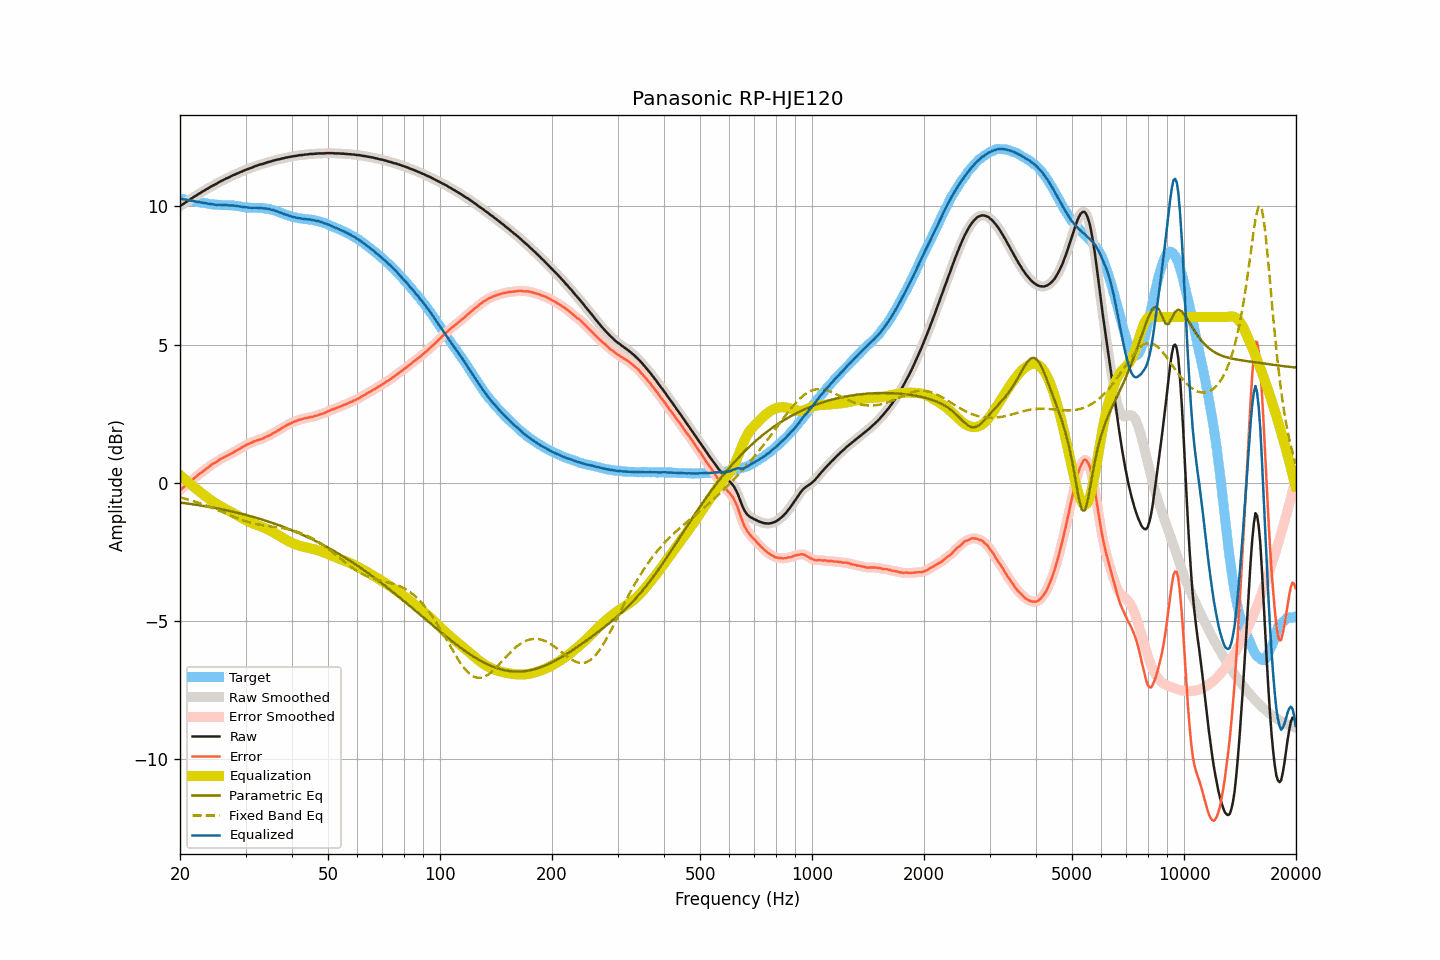

The file beside this chart, header and first rows:
frequency, raw, smoothed, error, error_smoothed, equalization, parametric_eq, fixed_band_eq, equalized_raw, equalized_smoothed, target
20.00, 10.01, 10.01, -0.27, -0.27, 0.27, -0.72, -0.53, 10.28, 10.28, 10.28
20.20, 10.05, 10.05, -0.22, -0.22, 0.22, -0.72, -0.55, 10.27, 10.27, 10.27
20.40, 10.09, 10.09, -0.17, -0.17, 0.17, -0.73, -0.56, 10.26, 10.26, 10.26
20.61, 10.13, 10.13, -0.12, -0.12, 0.12, -0.74, -0.58, 10.25, 10.25, 10.25
20.81, 10.17, 10.17, -0.07, -0.07, 0.07, -0.75, -0.59, 10.24, 10.24, 10.24
21.02, 10.20, 10.20, -0.03, -0.03, 0.02, -0.75, -0.61, 10.22, 10.23, 10.23
21.23, 10.24, 10.24, 0.02, 0.02, -0.02, -0.76, -0.62, 10.22, 10.22, 10.22
21.44, 10.28, 10.28, 0.07, 0.07, -0.07, -0.77, -0.64, 10.21, 10.21, 10.21
21.66, 10.32, 10.32, 0.12, 0.12, -0.12, -0.78, -0.66, 10.20, 10.20, 10.20
21.87, 10.36, 10.36, 0.17, 0.17, -0.17, -0.79, -0.68, 10.19, 10.19, 10.19
22.09, 10.39, 10.40, 0.22, 0.22, -0.22, -0.80, -0.70, 10.17, 10.18, 10.18
22.31, 10.43, 10.43, 0.27, 0.27, -0.27, -0.81, -0.71, 10.17, 10.17, 10.16
22.54, 10.47, 10.47, 0.32, 0.31, -0.31, -0.82, -0.73, 10.16, 10.16, 10.15
22.76, 10.50, 10.50, 0.36, 0.36, -0.36, -0.83, -0.75, 10.14, 10.15, 10.14
22.99, 10.54, 10.54, 0.40, 0.40, -0.40, -0.83, -0.77, 10.14, 10.14, 10.14
23.22, 10.57, 10.57, 0.44, 0.44, -0.45, -0.84, -0.80, 10.12, 10.13, 10.13
23.45, 10.61, 10.61, 0.49, 0.49, -0.49, -0.85, -0.82, 10.12, 10.12, 10.12
23.69, 10.64, 10.64, 0.53, 0.53, -0.54, -0.86, -0.84, 10.11, 10.11, 10.11
23.92, 10.67, 10.68, 0.58, 0.58, -0.58, -0.87, -0.86, 10.09, 10.10, 10.10
24.16, 10.71, 10.71, 0.63, 0.62, -0.62, -0.89, -0.88, 10.09, 10.09, 10.08
24.40, 10.74, 10.74, 0.67, 0.66, -0.66, -0.90, -0.91, 10.08, 10.08, 10.07
24.65, 10.77, 10.77, 0.70, 0.70, -0.70, -0.91, -0.93, 10.07, 10.07, 10.07
24.89, 10.80, 10.80, 0.73, 0.73, -0.74, -0.92, -0.95, 10.06, 10.06, 10.07
25.14, 10.83, 10.83, 0.76, 0.77, -0.77, -0.93, -0.98, 10.06, 10.06, 10.07
25.39, 10.87, 10.87, 0.81, 0.81, -0.81, -0.94, -1.00, 10.06, 10.06, 10.06
25.65, 10.90, 10.90, 0.85, 0.85, -0.84, -0.95, -1.03, 10.06, 10.06, 10.05
25.91, 10.93, 10.93, 0.88, 0.88, -0.88, -0.96, -1.05, 10.05, 10.06, 10.05
26.16, 10.96, 10.96, 0.91, 0.91, -0.91, -0.98, -1.08, 10.05, 10.05, 10.05
26.43, 10.99, 10.99, 0.94, 0.94, -0.94, -0.99, -1.10, 10.05, 10.05, 10.05
26.69, 11.02, 11.02, 0.97, 0.97, -0.97, -1.00, -1.13, 10.05, 10.05, 10.05
26.96, 11.04, 11.04, 1.00, 1.00, -1.00, -1.01, -1.15, 10.04, 10.04, 10.04
27.23, 11.07, 11.07, 1.03, 1.03, -1.03, -1.03, -1.17, 10.04, 10.04, 10.04
27.50, 11.10, 11.10, 1.06, 1.06, -1.06, -1.04, -1.20, 10.04, 10.04, 10.04
27.77, 11.13, 11.13, 1.09, 1.09, -1.09, -1.05, -1.22, 10.04, 10.04, 10.04
28.05, 11.15, 11.15, 1.13, 1.13, -1.13, -1.06, -1.25, 10.03, 10.03, 10.02
28.33, 11.18, 11.18, 1.16, 1.16, -1.16, -1.08, -1.27, 10.02, 10.02, 10.02
28.62, 11.20, 11.20, 1.19, 1.19, -1.19, -1.09, -1.29, 10.01, 10.01, 10.01
28.90, 11.23, 11.23, 1.22, 1.23, -1.23, -1.11, -1.31, 10.00, 10.00, 10.01
29.19, 11.25, 11.25, 1.26, 1.26, -1.26, -1.12, -1.34, 9.99, 9.99, 9.99
29.48, 11.28, 11.28, 1.30, 1.29, -1.29, -1.14, -1.36, 9.99, 9.98, 9.98
29.78, 11.30, 11.30, 1.32, 1.33, -1.33, -1.15, -1.38, 9.97, 9.98, 9.98
30.08, 11.33, 11.33, 1.37, 1.36, -1.36, -1.17, -1.40, 9.97, 9.97, 9.96
30.38, 11.35, 11.35, 1.39, 1.39, -1.39, -1.18, -1.41, 9.96, 9.96, 9.96
30.68, 11.37, 11.37, 1.41, 1.41, -1.41, -1.20, -1.43, 9.96, 9.96, 9.96
30.99, 11.39, 11.39, 1.44, 1.44, -1.44, -1.21, -1.45, 9.95, 9.95, 9.95
31.30, 11.41, 11.41, 1.46, 1.46, -1.47, -1.23, -1.46, 9.95, 9.95, 9.95
31.61, 11.44, 11.44, 1.49, 1.49, -1.49, -1.25, -1.48, 9.95, 9.95, 9.95
31.93, 11.46, 11.46, 1.51, 1.51, -1.51, -1.26, -1.49, 9.95, 9.95, 9.95
32.24, 11.48, 11.48, 1.53, 1.53, -1.53, -1.28, -1.50, 9.95, 9.95, 9.95
32.57, 11.50, 11.50, 1.56, 1.55, -1.55, -1.30, -1.51, 9.95, 9.95, 9.94
32.89, 11.52, 11.52, 1.57, 1.57, -1.57, -1.31, -1.52, 9.95, 9.94, 9.95
33.22, 11.53, 11.53, 1.59, 1.59, -1.60, -1.33, -1.53, 9.94, 9.94, 9.94
33.55, 11.55, 11.55, 1.61, 1.61, -1.62, -1.35, -1.54, 9.93, 9.93, 9.94
33.89, 11.57, 11.57, 1.65, 1.64, -1.64, -1.37, -1.55, 9.93, 9.93, 9.92
34.23, 11.59, 11.59, 1.67, 1.67, -1.67, -1.39, -1.56, 9.92, 9.92, 9.92
34.57, 11.61, 11.61, 1.70, 1.70, -1.70, -1.41, -1.57, 9.91, 9.91, 9.91
34.92, 11.62, 11.62, 1.72, 1.73, -1.73, -1.43, -1.58, 9.89, 9.90, 9.90
35.27, 11.64, 11.64, 1.76, 1.76, -1.76, -1.45, -1.59, 9.88, 9.88, 9.88
35.62, 11.66, 11.66, 1.79, 1.79, -1.79, -1.47, -1.59, 9.87, 9.87, 9.87
35.97, 11.67, 11.67, 1.82, 1.83, -1.82, -1.49, -1.60, 9.85, 9.85, 9.85
... 635 more rows
